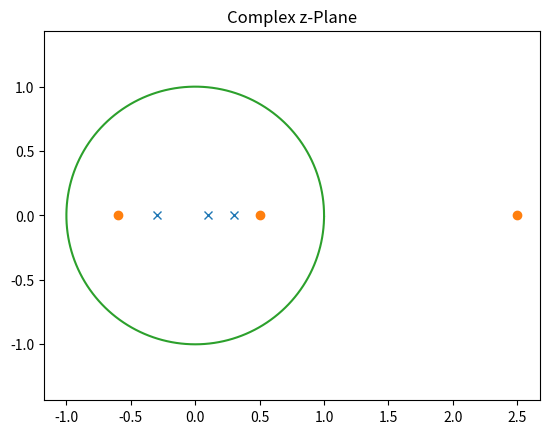

Write the Python code that produced this figure.

# coding: utf-8

# # This is a module which has a function zplane and can be used for plotting the poles and zeroes of given transfer function (z-plane). It plots the zeros and poles with respect to a given unit circle.

# ### Input: 
# Using this function user provides 2 vectors of values as parameters:
# the variable <i>'nullstellen'(zeros)</i> takes the zeros(roots of the numerator of transfer function) as a vector.
# the variable <i>'pole'</i> takes the poles(roots of the denominator of the transfer function) as a vector.

# ### Output:
# Plot with a unit circle and positions of poles as 'x' and zeros as 'o' on the plot.

# ### Import relevant modules and define the function.

# In[1]:

# [redacted]
import numpy as np
import scipy as sp
import matplotlib.pyplot as plt

def zplane(nullstellen, pole, axis = None):
    """Usage: zplane(zeros, poles)
    plots the location of zeros and poles in the complex z-plane, with a unit circle.
    zeros are circles, poles are crosses.
    zeros, poles: array like, complex."""
    plt.figure()
    #Plotte die Pole in der komplexen Ebene als 'x':
    plt.plot(np.real(pole),np.imag(pole),'x')
    #Plotte die Nullstellen als 'o':
    plt.plot(np.real(nullstellen),np.imag(nullstellen),'o')
    
    
    #passende Axen-Skalierung:
    plt.axis('equal')
    if axis is not None:
        plt.axis(axis)
    
    #Plot unit circle:
    circlere=np.zeros(512)
    circleim=np.zeros(512)
    for k in range(512):
       circlere[k]=np.cos(2*np.pi/512*k)
       circleim[k]=np.sin(2*np.pi/512*k)
    
    plt.plot(circlere,circleim)
    plt.title('Complex z-Plane')
    plt.show()
    return()


# ### Example below:

# In[2]:

#b - list of zeros
#a - list of poles

import numpy as np
# import zplane

b = np.array([.5, -.6, 2.5])
a = np.array([.3, -.3, .1])

zplane(b, a)


# ### Note:
# For using this module file use 'import zplane' and call the function using zplane.zplane(param...). This module is also available in the moodle webpage.
